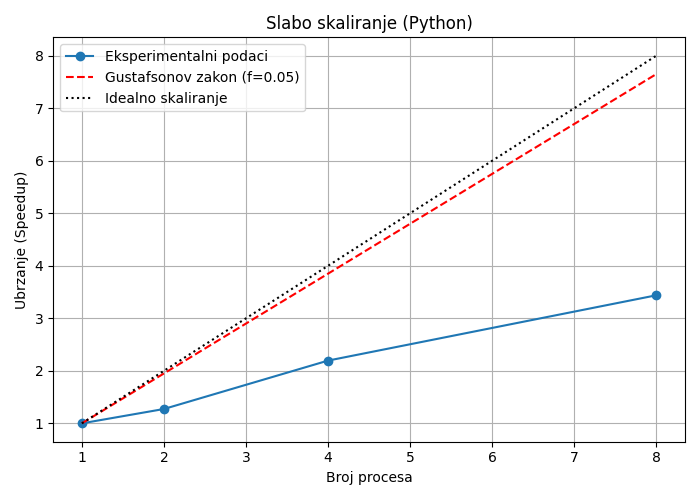

Source data for this figure (header and first rows):
nproc, mean_time, std_dev, scaled_speedup, gustafson, ideal
1, 3.978, 0.03856, 1.0, 1.0, 1
2, 6.248, 0.04667, 1.273, 1.95, 2
4, 7.249, 0.06593, 2.195, 3.85, 4
8, 9.255, 0.04151, 3.438, 7.65, 8
